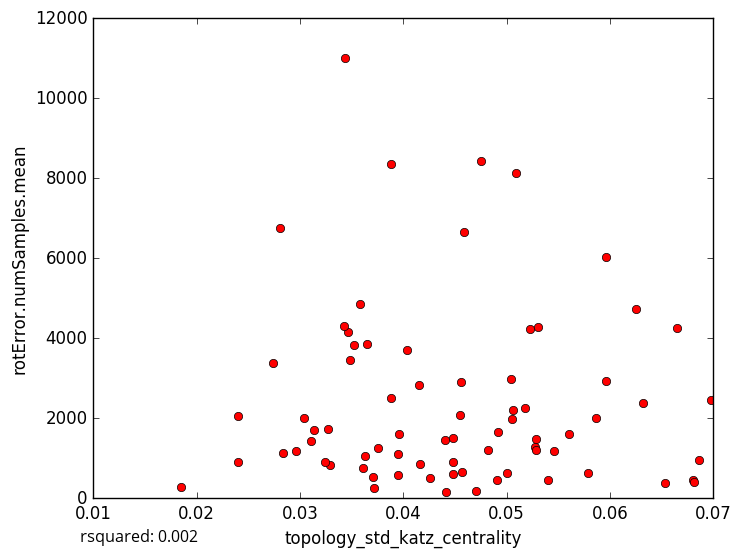

The table this chart was drawn from, first rows:
topology_std_katz_centrality, rotError.numSamples.mean
0.03581, 4854
0.05062, 2208
0.0371, 533.7
0.01847, 281
0.06532, 375.8
0.05041, 2983
0.06252, 4729
0.03884, 2495
0.03952, 1110
0.03718, 244.5
0.03291, 830.8
0.04701, 180.0
0.04905, 450.7
0.06807, 456.1
0.05005, 628.1
0.06861, 955
0.0324, 914
0.02399, 2060
0.04755, 8438
0.05605, 1611
0.05959, 6026
0.06652, 4246
0.0632, 2370
0.03435, 11004
0.05866, 2018
0.05093, 8121
0.06975, 2459
0.04155, 2825
0.02396, 898
0.04159, 845.5
0.04477, 908.2
0.04583, 6648
0.03037, 2005
0.04917, 1650
0.04409, 1444
0.03469, 4167
0.04413, 160.7
0.03633, 1054
0.03274, 1731
0.04824, 1207
0.02811, 6764
0.0343, 4318
0.04479, 1502
0.0296, 1183
0.05224, 4220
0.03653, 3852
0.04545, 2071
0.04036, 3697
0.05282, 1493
0.02739, 3379
0.04565, 655.8
0.05786, 619.8
0.03959, 1611
0.03527, 3842
0.05275, 1279
0.04557, 2907
0.03139, 1698
0.0284, 1120
0.03953, 581.0
0.04262, 510.3
... 18 more rows
